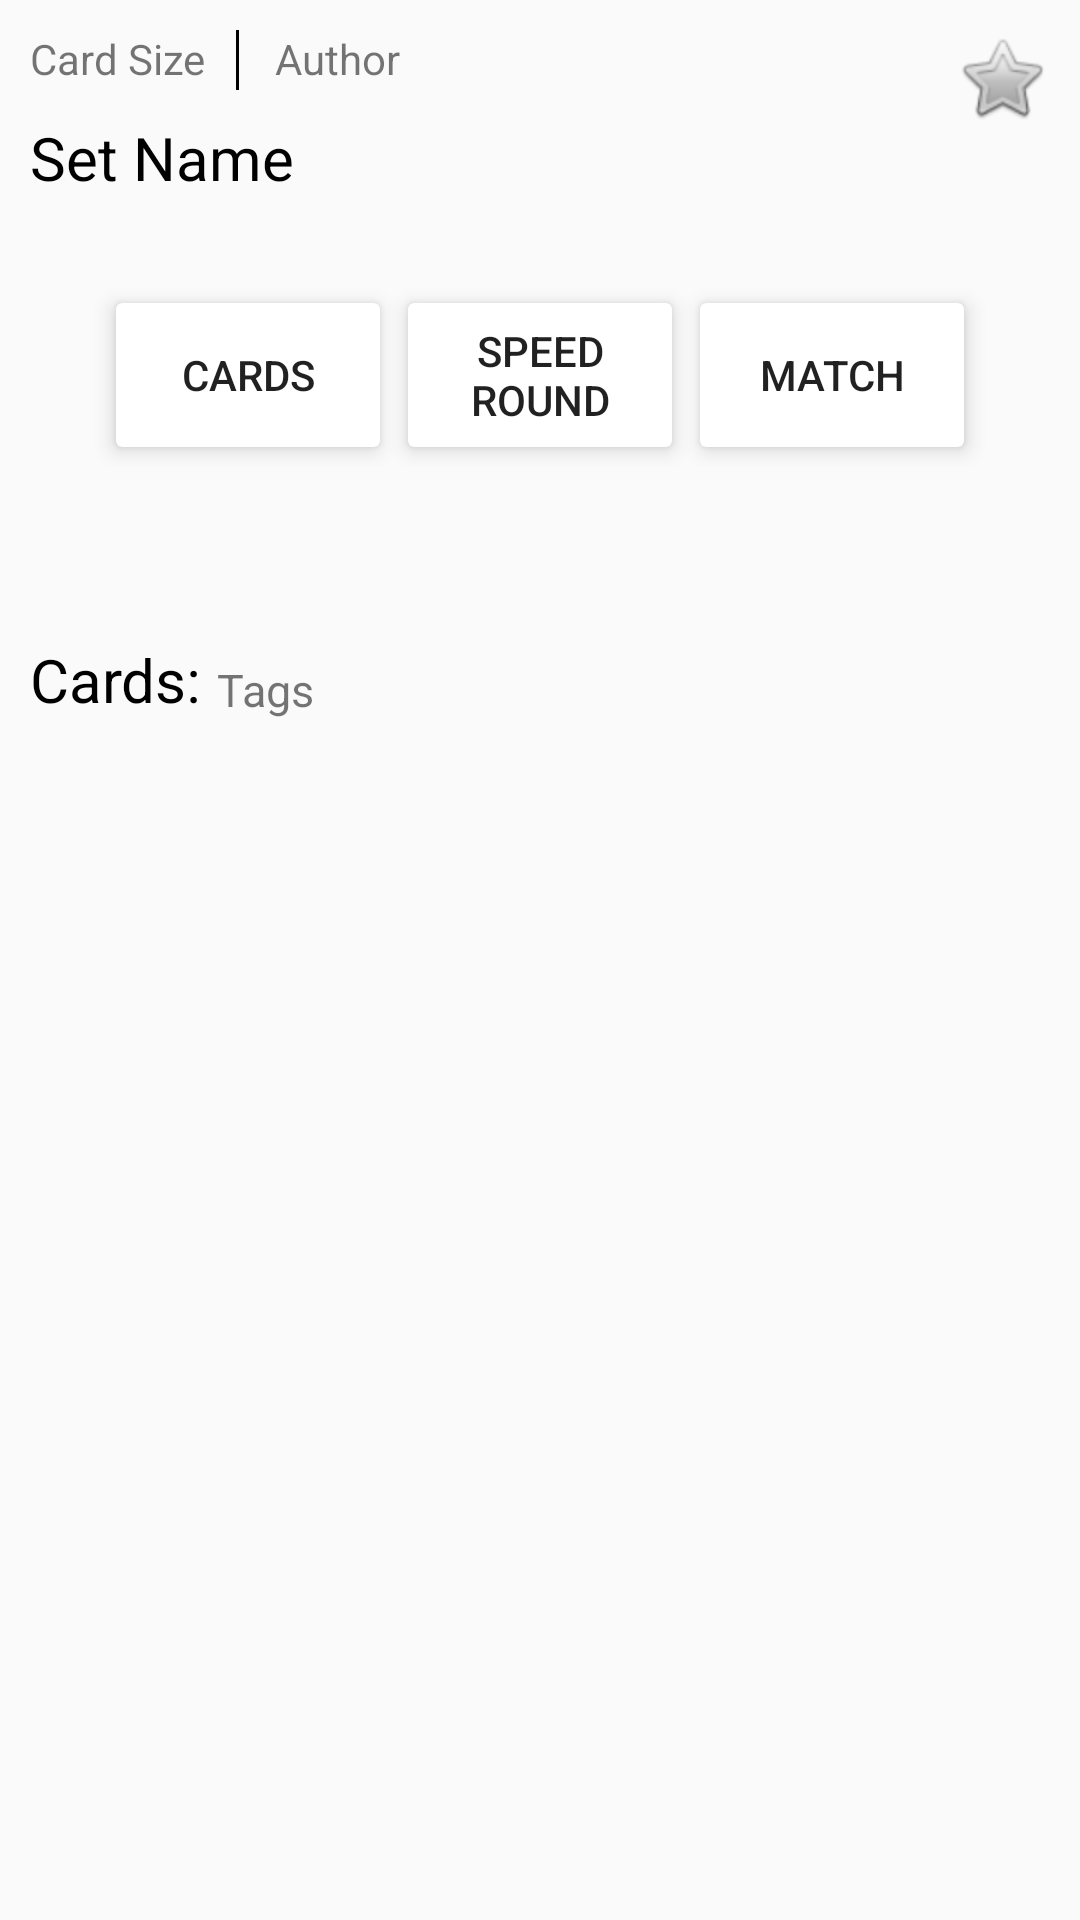

Android layout source for this screen:
<!-- AndroidManifest.xml: application theme AppTheme -->
<!-- res/layout/fragment_search_preview.xml -->
<?xml version="1.0" encoding="utf-8"?>
<ScrollView
    android:id="@+id/previewScrollView"
    xmlns:android="http://schemas.android.com/apk/res/android"
    xmlns:app="http://schemas.android.com/apk/res-auto"
    android:layout_width="match_parent"
    android:layout_height="match_parent">

    <RelativeLayout
        android:layout_width="match_parent"
        android:layout_height="match_parent">

        <RelativeLayout
            android:id="@+id/rellayout1"
            android:layout_width="match_parent"
            android:layout_height="250dp"
            android:padding="10dp">

            <ImageButton
                android:id="@+id/favoriteBtn"
                android:layout_alignParentRight="true"
                android:layout_width="wrap_content"
                android:layout_height="wrap_content"
                android:src="@drawable/star"
                android:background="#00ffffff"
                android:onClick="onToggleStar"/>

            <TextView
                android:layout_width="wrap_content"
                android:layout_height="wrap_content"
                android:text="Card Size"
                android:id="@+id/cardSize"/>

            <RelativeLayout
                android:layout_marginLeft="10dp"
                android:layout_width="1dp"
                android:layout_height="20dp"
                android:background="@color/black"
                android:layout_toRightOf="@id/cardSize">
            </RelativeLayout>

            <TextView
                android:id="@+id/setName"
                android:layout_width="wrap_content"
                android:layout_height="wrap_content"
                android:layout_below="@+id/cardSize"
                android:text="Set Name"
                android:textColor="@color/black"
                android:textSize="20dp"
                android:layout_marginTop="10dp"/>

            <TextView
                android:id="@+id/author"
                android:layout_width="wrap_content"
                android:layout_height="wrap_content"
                android:layout_toRightOf="@+id/cardSize"
                android:layout_marginLeft="23dp"
                android:text="Author"/>

            <TextView
                android:layout_width="wrap_content"
                android:layout_height="wrap_content"
                android:text="Cards: "
                android:textSize="20dp"
                android:textColor="@color/black"
                android:layout_alignParentBottom="true"
                android:id="@+id/textView8" />

            <TextView
                android:id="@+id/tagsTextView"
                android:textSize="15dp"
                android:layout_alignParentBottom="true"
                android:layout_toRightOf="@+id/textView8"
                android:text="Tags"
                android:layout_width="wrap_content"
                android:layout_height="wrap_content" />

            <RelativeLayout
                android:layout_centerInParent="true"
                android:layout_width="match_parent"
                android:layout_height="wrap_content"
                android:id="@+id/relativeLayout">

                <android.support.v7.widget.CardView
                    android:layout_toLeftOf="@+id/speedRoundCard"
                    app:cardUseCompatPadding="true"
                    app:cardElevation="4dp"
                    android:background="@color/white"
                    android:layout_width="wrap_content"
                    android:layout_height="wrap_content">

                    <Button
                        android:id="@+id/cardsBtn"
                        android:layout_width="wrap_content"
                        android:layout_height="wrap_content"
                        android:text="Cards"
                        android:background="#00ffffff" />
                </android.support.v7.widget.CardView>

                <android.support.v7.widget.CardView
                    android:id="@+id/speedRoundCard"
                    android:layout_centerInParent="true"
                    app:cardUseCompatPadding="true"
                    app:cardElevation="4dp"
                    android:background="@color/white"
                    android:layout_width="wrap_content"
                    android:layout_height="wrap_content">

                    <Button
                        android:layout_width="wrap_content"
                        android:layout_height="wrap_content"
                        android:background="#00ffffff"
                        android:text="Speed&#10;Round"
                        android:id="@+id/speedRoundBtn" />
                </android.support.v7.widget.CardView>

                <android.support.v7.widget.CardView
                    android:layout_toRightOf="@+id/speedRoundCard"
                    android:layout_centerInParent="true"
                    app:cardUseCompatPadding="true"
                    app:cardElevation="4dp"
                    android:background="@color/white"
                    android:layout_width="wrap_content"
                    android:layout_height="wrap_content">

                    <Button
                        android:layout_width="wrap_content"
                        android:layout_height="wrap_content"
                        android:background="#00ffffff"
                        android:text="MATCH"
                        android:id="@+id/matchBtn" />
                </android.support.v7.widget.CardView>

            </RelativeLayout>

        </RelativeLayout>

        <RelativeLayout
            android:layout_below="@+id/rellayout1"
            android:id="@+id/rellayout2"
            android:layout_width="match_parent"
            android:layout_height="wrap_content">
            <android.support.v7.widget.RecyclerView
                android:layout_width="match_parent"
                android:layout_height="match_parent"
                android:id="@+id/recycler_View"
                android:orientation="vertical">
            </android.support.v7.widget.RecyclerView>

        </RelativeLayout>

    </RelativeLayout>

</ScrollView>
<!-- resources referenced by this layout -->
<resources>
  <color name="black">#000000</color>
  <color name="white">#fff</color>
  <!-- drawable star (drawable) -->
  <?xml version="1.0" encoding="utf-8"?>
  <selector xmlns:android="http://schemas.android.com/apk/res/android">
      <item android:state_selected="true"
          android:drawable="@android:drawable/btn_star_big_on"/> 
      <item android:drawable="@android:drawable/btn_star_big_off" /> 
  </selector>
  <style name="AppTheme" parent="Theme.AppCompat.Light.NoActionBar">
          
          <item name="colorPrimary">@color/colorPrimary</item>
          <item name="colorPrimaryDark">@color/colorPrimaryDark</item>
          <item name="colorAccent">@color/colorAccent</item>
      </style>
  <color name="colorPrimary">#3F51B5</color>
  <color name="colorPrimaryDark">#303F9F</color>
  <color name="colorAccent">#FF4081</color>
</resources>
